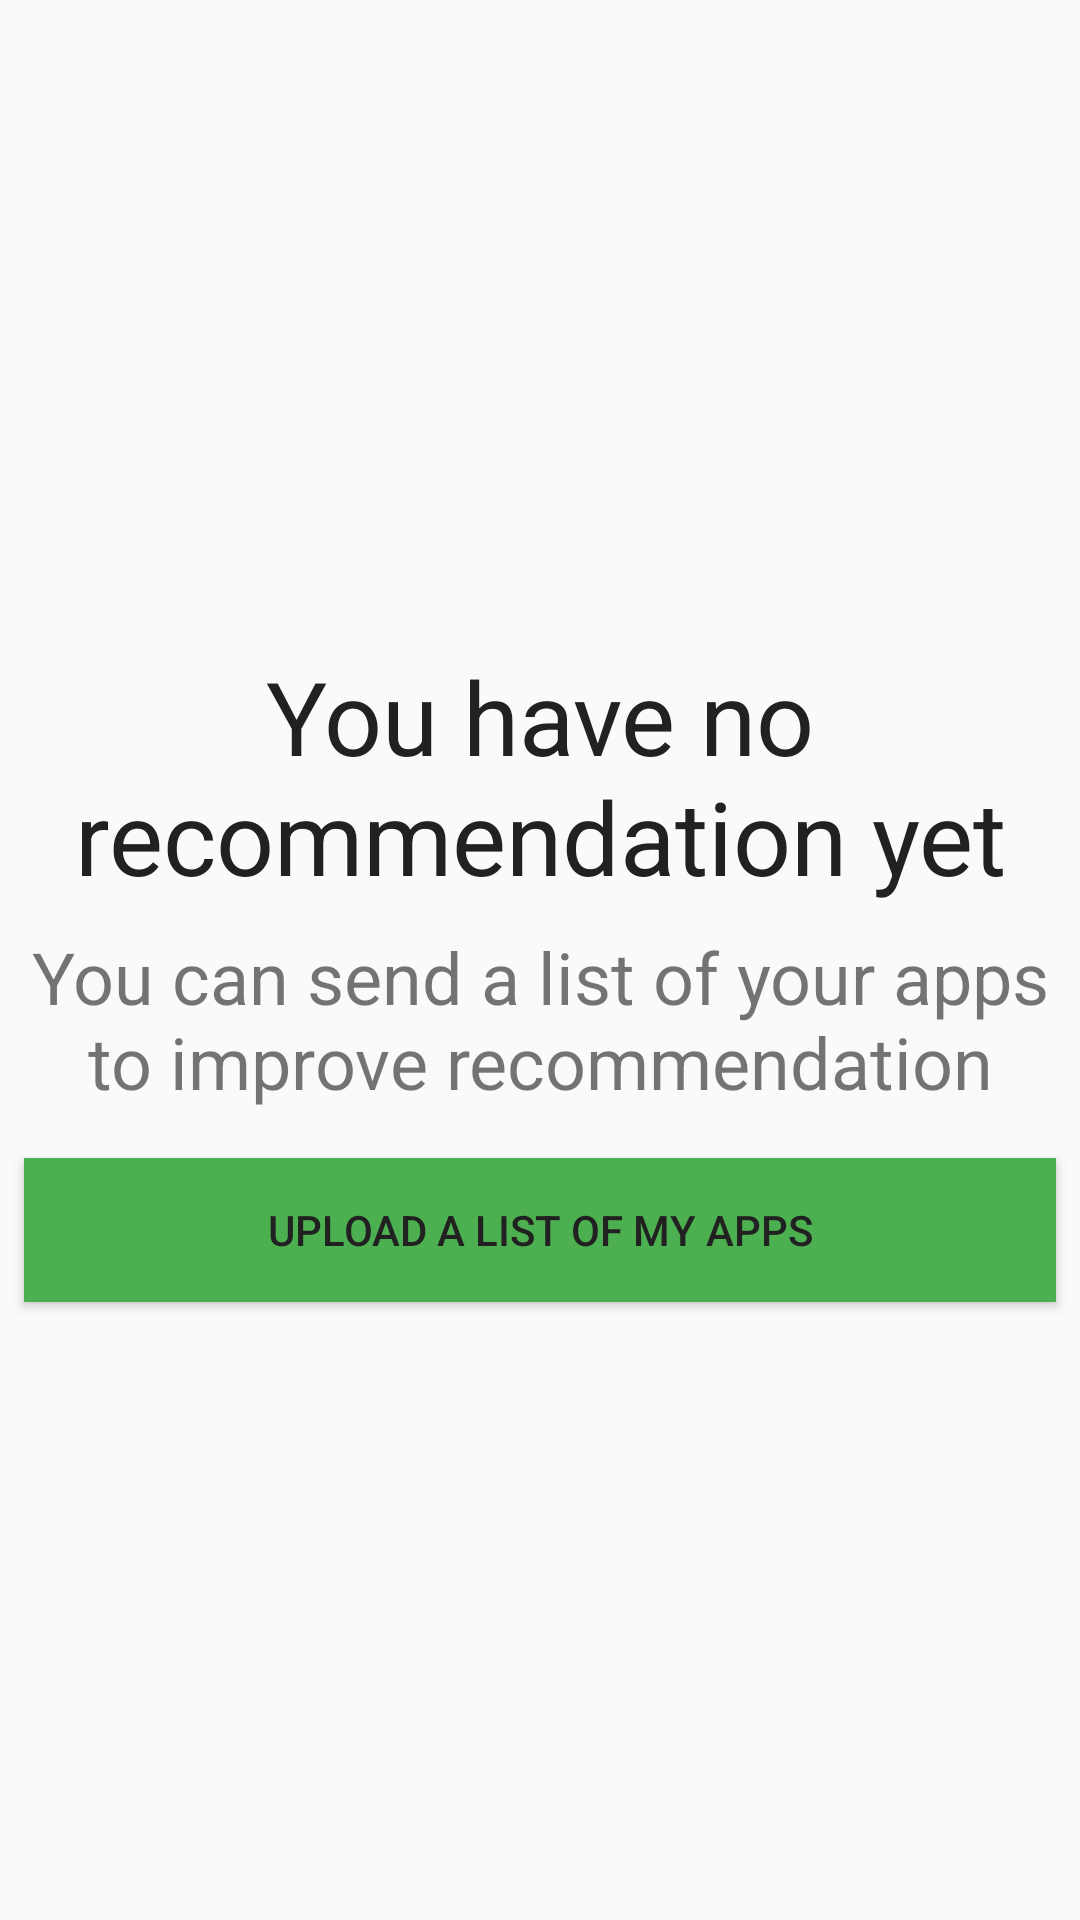

Reconstruct the res/layout file that produces this screen, plus the resources it refers to.
<!-- AndroidManifest.xml: application theme AppTheme -->
<!-- res/layout/activity_app_send_data.xml -->
<?xml version="1.0" encoding="utf-8"?>
<LinearLayout xmlns:android="http://schemas.android.com/apk/res/android"
    android:layout_width="match_parent"
    android:layout_height="match_parent"
    android:gravity="center_horizontal"
    android:orientation="vertical">

    <ImageView
        android:layout_width="200dp"
        android:layout_height="200dp"
        android:scaleType="fitXY"
        android:src="@drawable/ic_block_black"
        android:tint="@color/no_content_color" />

    <TextView
        android:id="@+id/list_no_content_title"
        android:layout_width="wrap_content"
        android:layout_height="wrap_content"
        android:layout_marginTop="16dp"
        android:gravity="center_horizontal"
        android:text="@string/no_content_title"
        android:textColor="@color/primary_text"
        android:textSize="34sp" />

    <TextView
        android:id="@+id/list_no_content_description"
        android:layout_width="wrap_content"
        android:layout_height="wrap_content"
        android:layout_marginTop="8dp"
        android:gravity="center"
        android:text="@string/no_content_description"
        android:textSize="24sp" />

    <Button
        android:id="@+id/send_data_button"
        android:layout_width="match_parent"
        android:layout_height="wrap_content"
        android:layout_marginLeft="8dp"
        android:layout_marginRight="8dp"
        android:layout_marginTop="16dp"
        android:background="@color/primary"
        android:text="@string/update_my_apps"
        android:textColor="@color/primary_text" />

</LinearLayout>
<!-- resources referenced by this layout -->
<resources>
  <color name="no_content_color">@color/accent</color>
  <color name="primary">#4CAF50</color>
  <color name="primary_text">#212121</color>
  <string name="no_content_description">You can send a list of your apps to improve recommendation</string>
  <string name="no_content_title">You have no recommendation yet</string>
  <string name="update_my_apps">Upload a list of my apps</string>
  <style name="AppTheme" parent="Theme.AppCompat.Light.DarkActionBar">
          <item name="colorPrimary">@color/primary</item>
          <item name="colorPrimaryDark">@color/primary_dark</item>
          <item name="colorAccent">@color/accent</item>
      </style>
  <color name="accent">#FFC107</color>
  <color name="primary_dark">#388E3C</color>
</resources>
